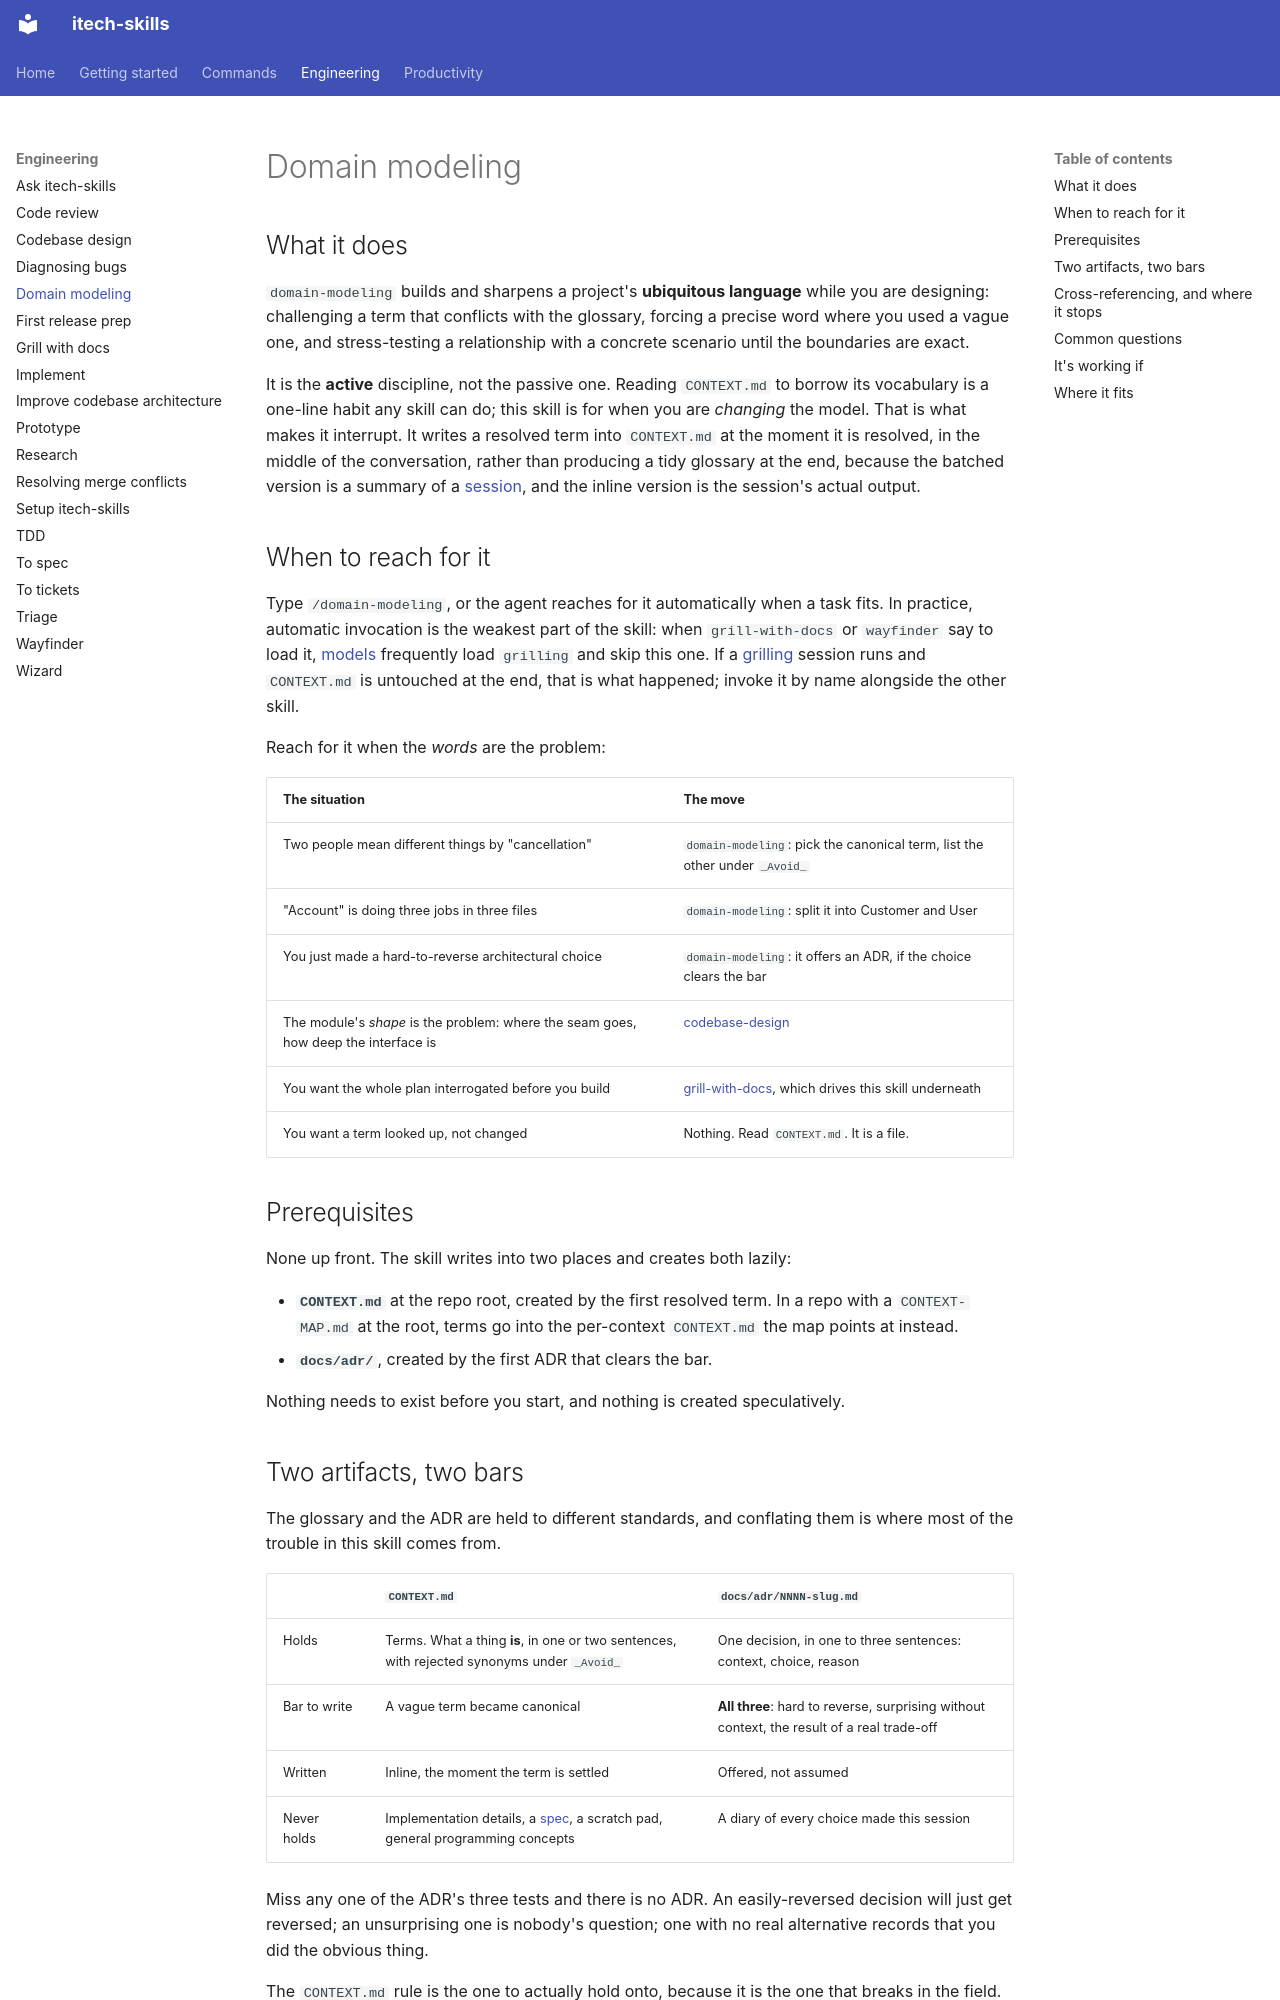

repository: rahularoratech/itech-skills · page: engineering/domain-modeling/index.html · generator: mkdocs

## What it does

`domain-modeling` builds and sharpens a project's **ubiquitous language** while you are designing: challenging a term that conflicts with the glossary, forcing a precise word where you used a vague one, and stress-testing a relationship with a concrete scenario until the boundaries are exact.

It is the **active** discipline, not the passive one. Reading `CONTEXT.md` to borrow its vocabulary is a one-line habit any skill can do; this skill is for when you are *changing* the model. That is what makes it interrupt. It writes a resolved term into `CONTEXT.md` at the moment it is resolved, in the middle of the conversation, rather than producing a tidy glossary at the end, because the batched version is a summary of a [session](https://www.aihero.dev/ai-coding-dictionary/session), and the inline version is the session's actual output.

## When to reach for it

Type `/domain-modeling`, or the agent reaches for it automatically when a task fits. In practice, automatic invocation is the weakest part of the skill: when `grill-with-docs` or `wayfinder` say to load it, [models](https://www.aihero.dev/ai-coding-dictionary/model) frequently load `grilling` and skip this one. If a [grilling](https://www.aihero.dev/ai-coding-dictionary/grilling) session runs and `CONTEXT.md` is untouched at the end, that is what happened; invoke it by name alongside the other skill.

Reach for it when the *words* are the problem:

| The situation | The move |
| --- | --- |
| Two people mean different things by "cancellation" | `domain-modeling`: pick the canonical term, list the other under `_Avoid_` |
| "Account" is doing three jobs in three files | `domain-modeling`: split it into Customer and User |
| You just made a hard-to-reverse architectural choice | `domain-modeling`: it offers an ADR, if the choice clears the bar |
| The module's *shape* is the problem: where the seam goes, how deep the interface is | [codebase-design](https://github.com/rahularoratech/itech-skills/blob/main/docs/engineering/codebase-design.md) |
| You want the whole plan interrogated before you build | [grill-with-docs](https://github.com/rahularoratech/itech-skills/blob/main/docs/engineering/grill-with-docs.md), which drives this skill underneath |
| You want a term looked up, not changed | Nothing. Read `CONTEXT.md`. It is a file. |

## Prerequisites

None up front. The skill writes into two places and creates both lazily:

- **`CONTEXT.md`** at the repo root, created by the first resolved term. In a repo with a `CONTEXT-MAP.md` at the root, terms go into the per-context `CONTEXT.md` the map points at instead.
- **`docs/adr/`**, created by the first ADR that clears the bar.

Nothing needs to exist before you start, and nothing is created speculatively.

## Two artifacts, two bars

The glossary and the ADR are held to different standards, and conflating them is where most of the trouble in this skill comes from.

| | `CONTEXT.md` | `docs/adr/NNNN-slug.md` |
| --- | --- | --- |
| Holds | Terms. What a thing **is**, in one or two sentences, with rejected synonyms under `_Avoid_` | One decision, in one to three sentences: context, choice, reason |
| Bar to write | A vague term became canonical | **All three**: hard to reverse, surprising without context, the result of a real trade-off |
| Written | Inline, the moment the term is settled | Offered, not assumed |
| Never holds | Implementation details, a [spec](https://www.aihero.dev/ai-coding-dictionary/spec), a scratch pad, general programming concepts | A diary of every choice made this session |

Miss any one of the ADR's three tests and there is no ADR. An easily-reversed decision will just get reversed; an unsurprising one is nobody's question; one with no real alternative records that you did the obvious thing.

The `CONTEXT.md` rule is the one to actually hold onto, because it is the one that breaks in the field. **It is a glossary and nothing else.** Left unchecked, models treat "write to `CONTEXT.md`" as permission to persist every answer you give, and the file turns into a running spec. This is the most-reported problem with the skill, across several models.
